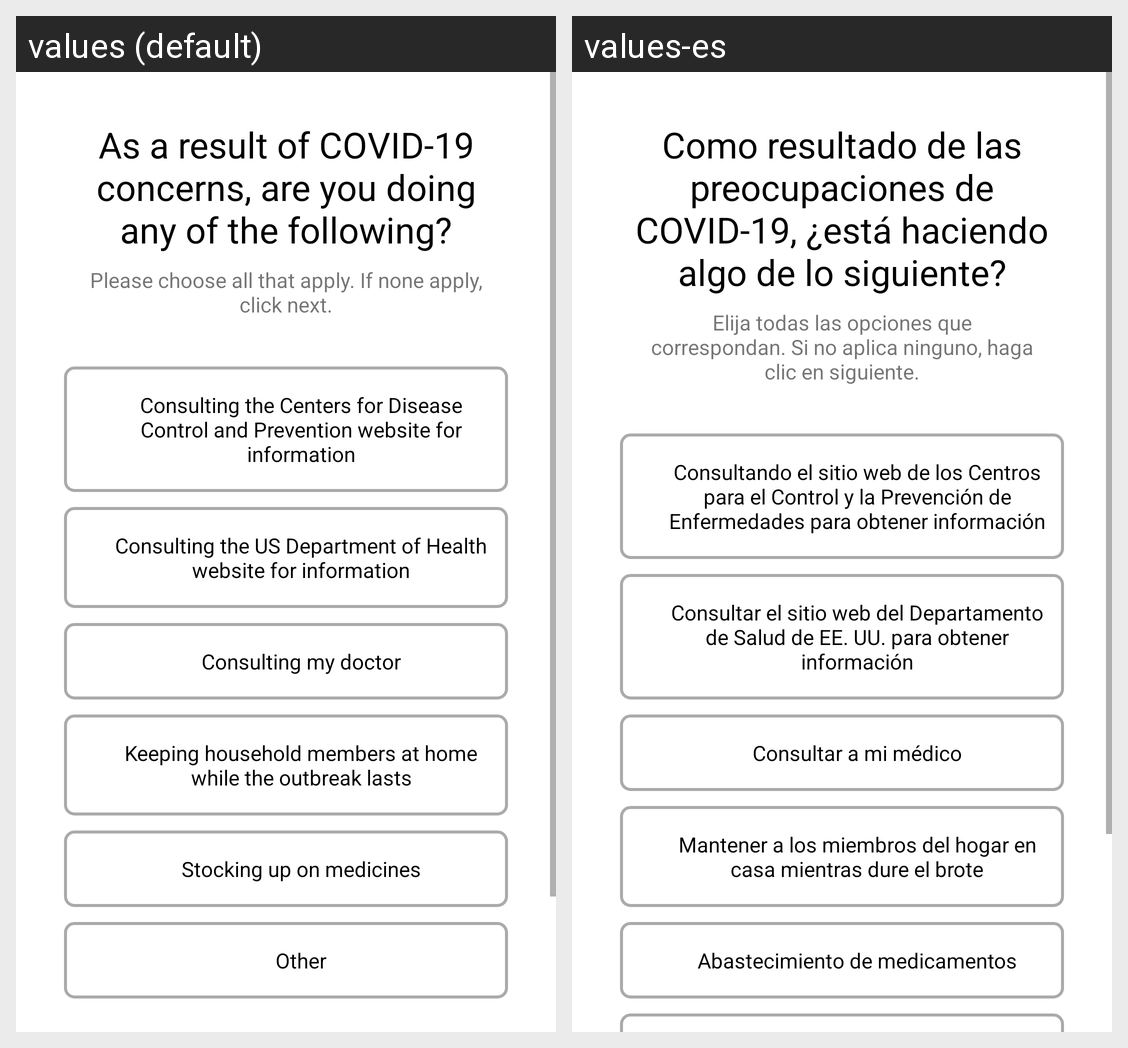

Translations of the strings shown on this Android screen, per locale in the grid:
Android screen res/layout/activity_concerns.xml rendered under 2 locales, left to right: values (default), values-es. Device: Nexus 5 (rendered at 1080×1920; each locale shown at half size, 540×960, under a caption strip naming it); theme AppTheme.
Strings drawn on this screen, with the default value and each locale's value (text and hints the layout hard-codes, and strings that could not be matched under every locale, appear in the picture but are not listed):

survey_concerns_heading
  values: As a result of COVID-19 concerns, are you doing any of the following?
  values-es: Como resultado de las preocupaciones de COVID-19, ¿está haciendo algo de lo siguiente?

survey_sub_heading2
  values: Please choose all that apply. If none apply, click next.
  values-es: Elija todas las opciones que correspondan. Si no aplica ninguno, haga clic en siguiente.

survey_concerns1
  values: Consulting the Centers for Disease Control and Prevention website for information
  values-es: Consultando el sitio web de los Centros para el Control y la Prevención de Enfermedades para obtener información

survey_concerns2
  values: Consulting the US Department of Health website for information
  values-es: Consultar el sitio web del Departamento de Salud de EE. UU. para obtener información

survey_concerns3
  values: Consulting my doctor
  values-es: Consultar a mi médico

survey_concerns4
  values: Keeping household members at home while the outbreak lasts
  values-es: Mantener a los miembros del hogar en casa mientras dure el brote

survey_concerns5
  values: Stocking up on medicines
  values-es: Abastecimiento de medicamentos
